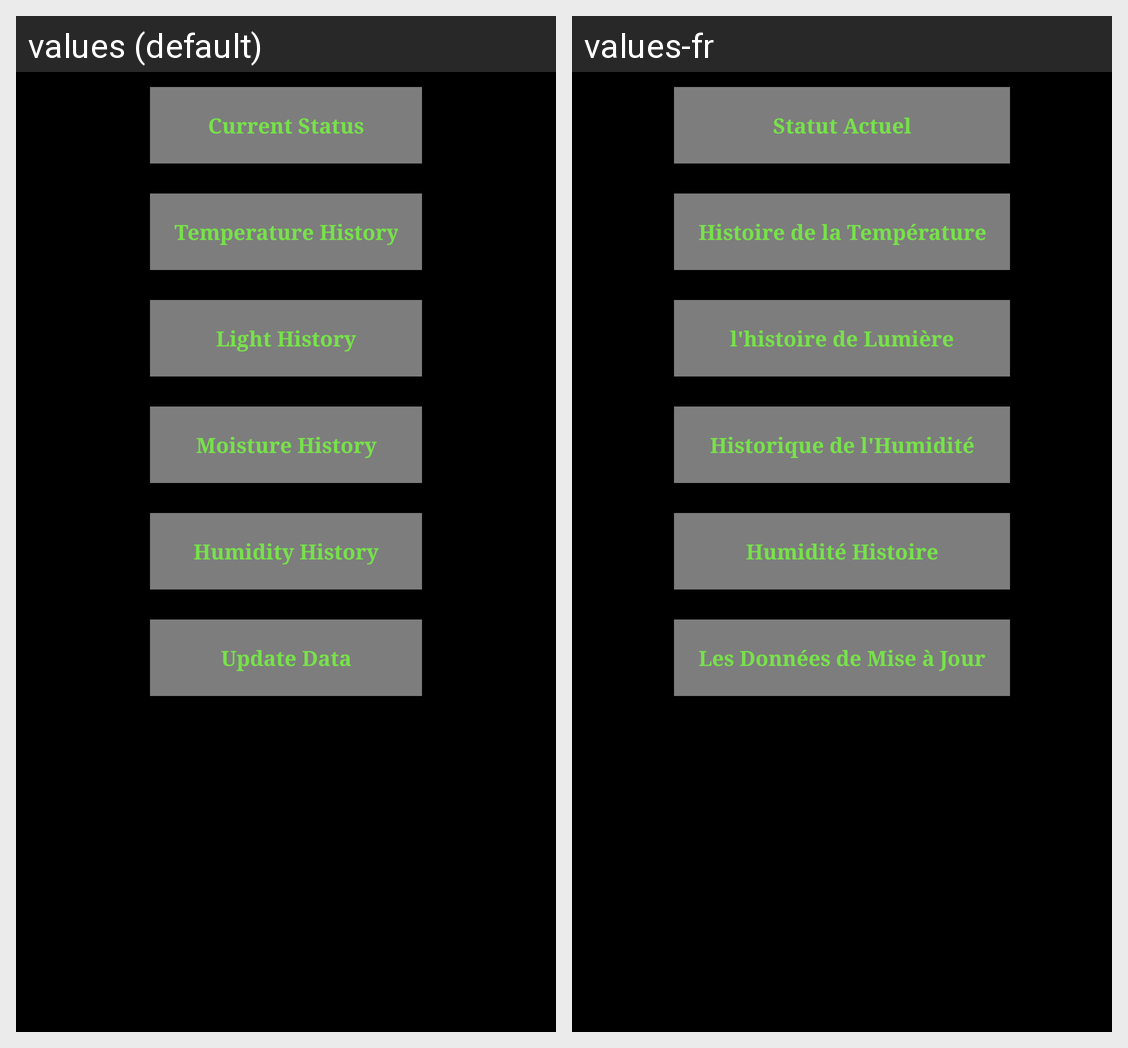

Here is an Android app screen in its default locale and in the app's own translations. Write out the translated-string differences for the strings that appear on this screen.
Android screen res/layout/activity_main_menu.xml rendered under 2 locales, left to right: values (default), values-fr. Device: Nexus 5 (rendered at 1080×1920; each locale shown at half size, 540×960, under a caption strip naming it); theme AppTheme.
Strings drawn on this screen, with the default value and each locale's value (text and hints the layout hard-codes, and strings that could not be matched under every locale, appear in the picture but are not listed):

button1
  values: Current Status
  values-fr: Statut Actuel

button2
  values: Temperature History
  values-fr: Histoire de la Température

button3
  values: Light History
  values-fr: l'histoire de Lumière

button4
  values: Moisture History
  values-fr: Historique de l'Humidité

button5
  values: Humidity History
  values-fr: Humidité Histoire

button6
  values: Update Data
  values-fr: Les Données de Mise à Jour
